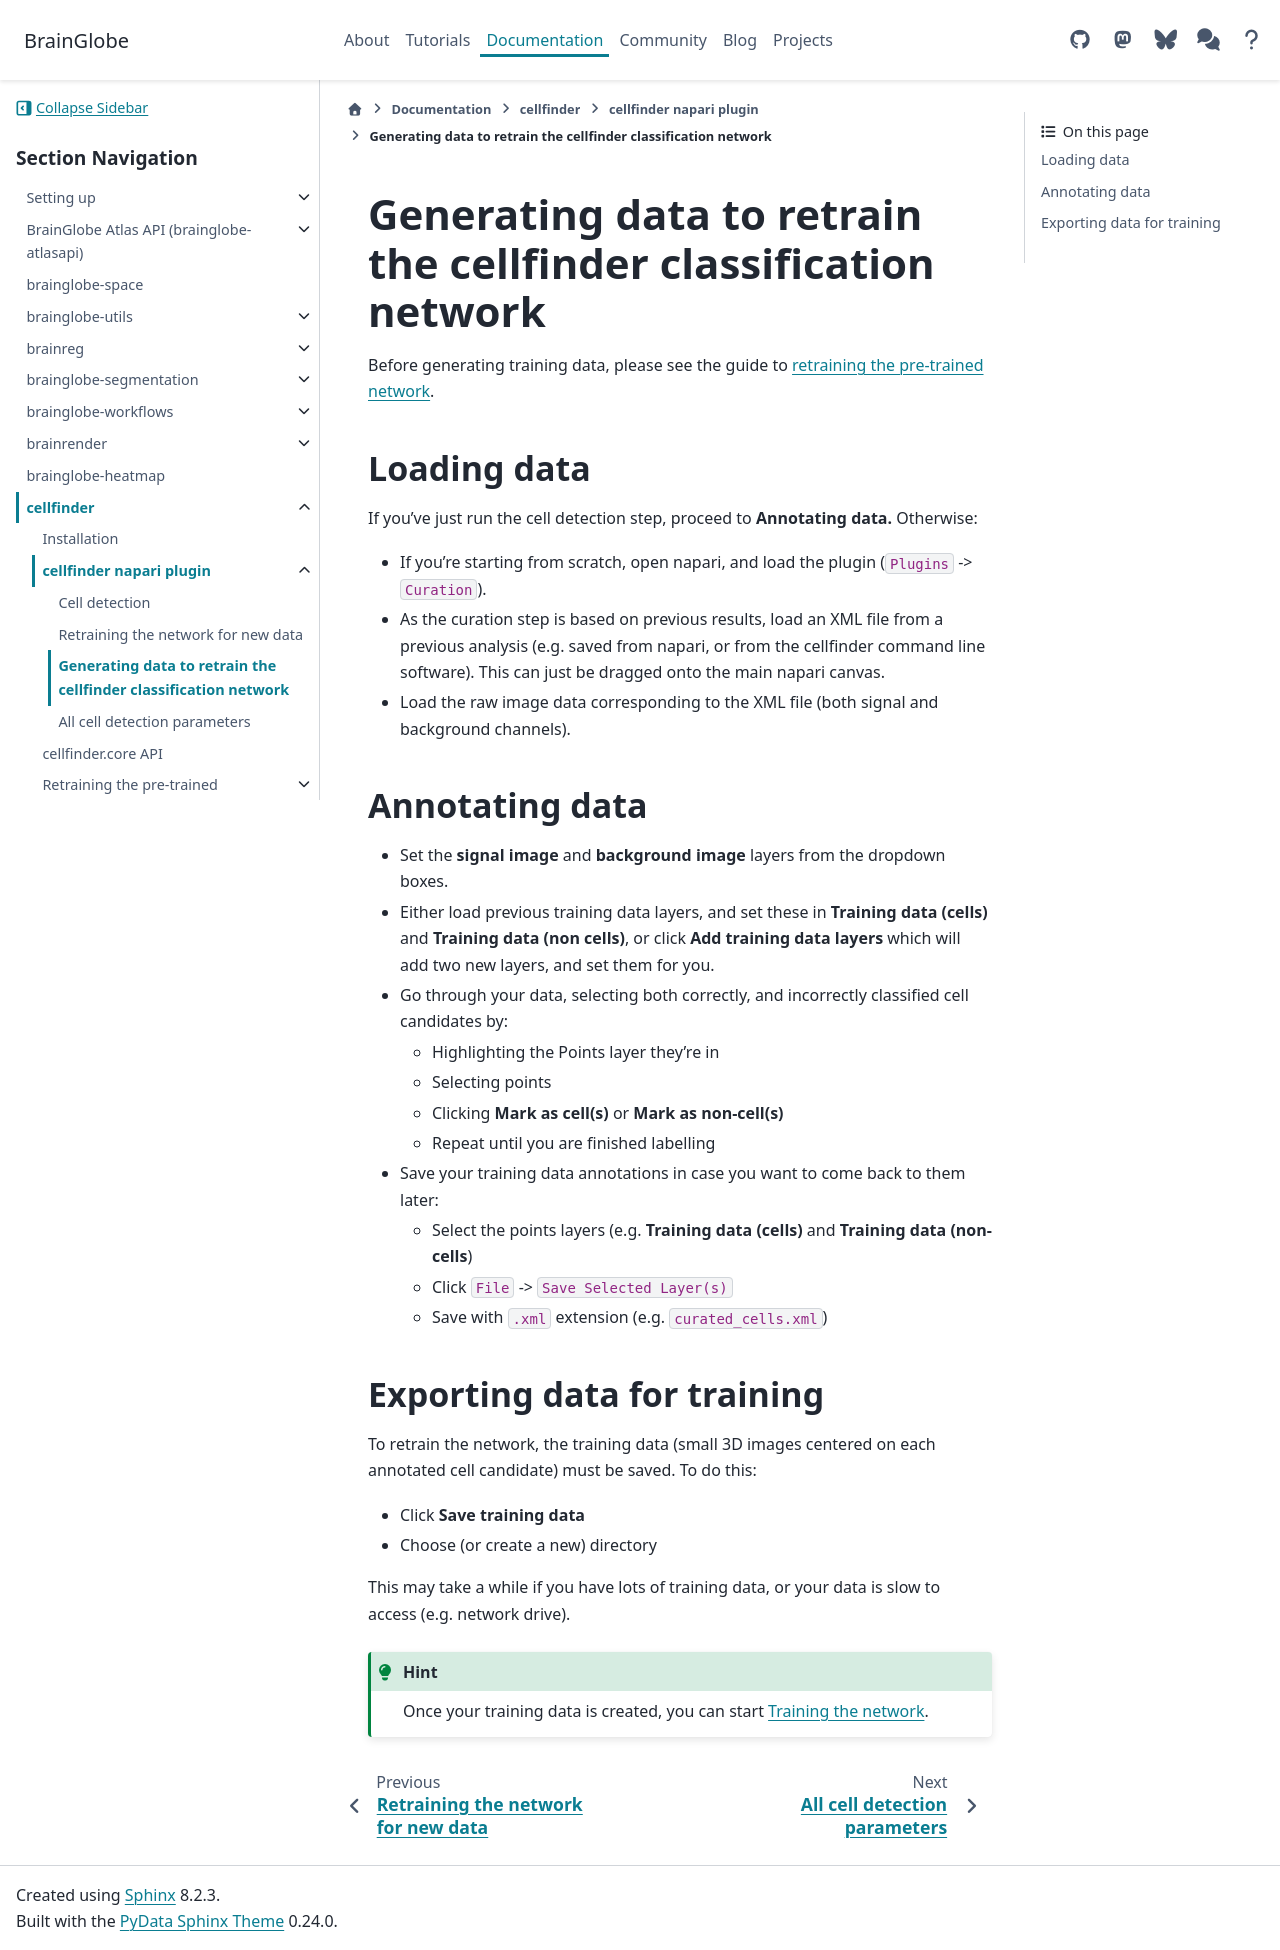

repository: brainglobe/brainglobe.github.io · page: documentation/cellfinder/user-guide/napari-plugin/training-data-generation.html · generator: sphinx

# Generating data to retrain the cellfinder classification network

Before generating training data, please see the guide to [retraining the pre-trained network](/documentation/cellfinder/user-guide/training/index).

## Loading data

If you've just run the cell detection step, proceed to **Annotating data.**
Otherwise:

- If you're starting from scratch, open napari, and load the plugin (`Plugins` -> `Curation`).
- As the curation step is based on previous results, load an XML file from a previous analysis (e.g. saved from napari, or from the cellfinder command line software). This can just be dragged onto the main napari canvas.
- Load the raw image data corresponding to the XML file (both signal and background channels).

## Annotating data

- Set the **signal image** and **background image** layers from the dropdown boxes.
- Either load previous training data layers, and set these in **Training data (cells)** and
**Training data (non cells)**, or click **Add training data layers** which will add two new layers,
and set them for you.
- Go through your data, selecting both correctly, and incorrectly classified cell candidates by:
  - Highlighting the Points layer they're in
  - Selecting points
  - Clicking **Mark as cell(s)** or **Mark as non-cell(s)**
  - Repeat until you are finished labelling
- Save your training data annotations in case you want to come back to them later:
  - Select the points layers (e.g. **Training data (cells)** and **Training data (non-cells**)
  - Click `File` -> `Save Selected Layer(s)`
  - Save with `.xml` extension (e.g. `curated_cells.xml`)

## Exporting data for training

To retrain the network, the training data (small 3D images centered on each annotated cell candidate) must be saved.
To do this:

- Click **Save training data**
- Choose (or create a new) directory

This may take a while if you have lots of training data, or your data is slow to access (e.g. network drive).

:::{hint}
Once your training data is created, you can start [Training the network](training-the-network).
:::
